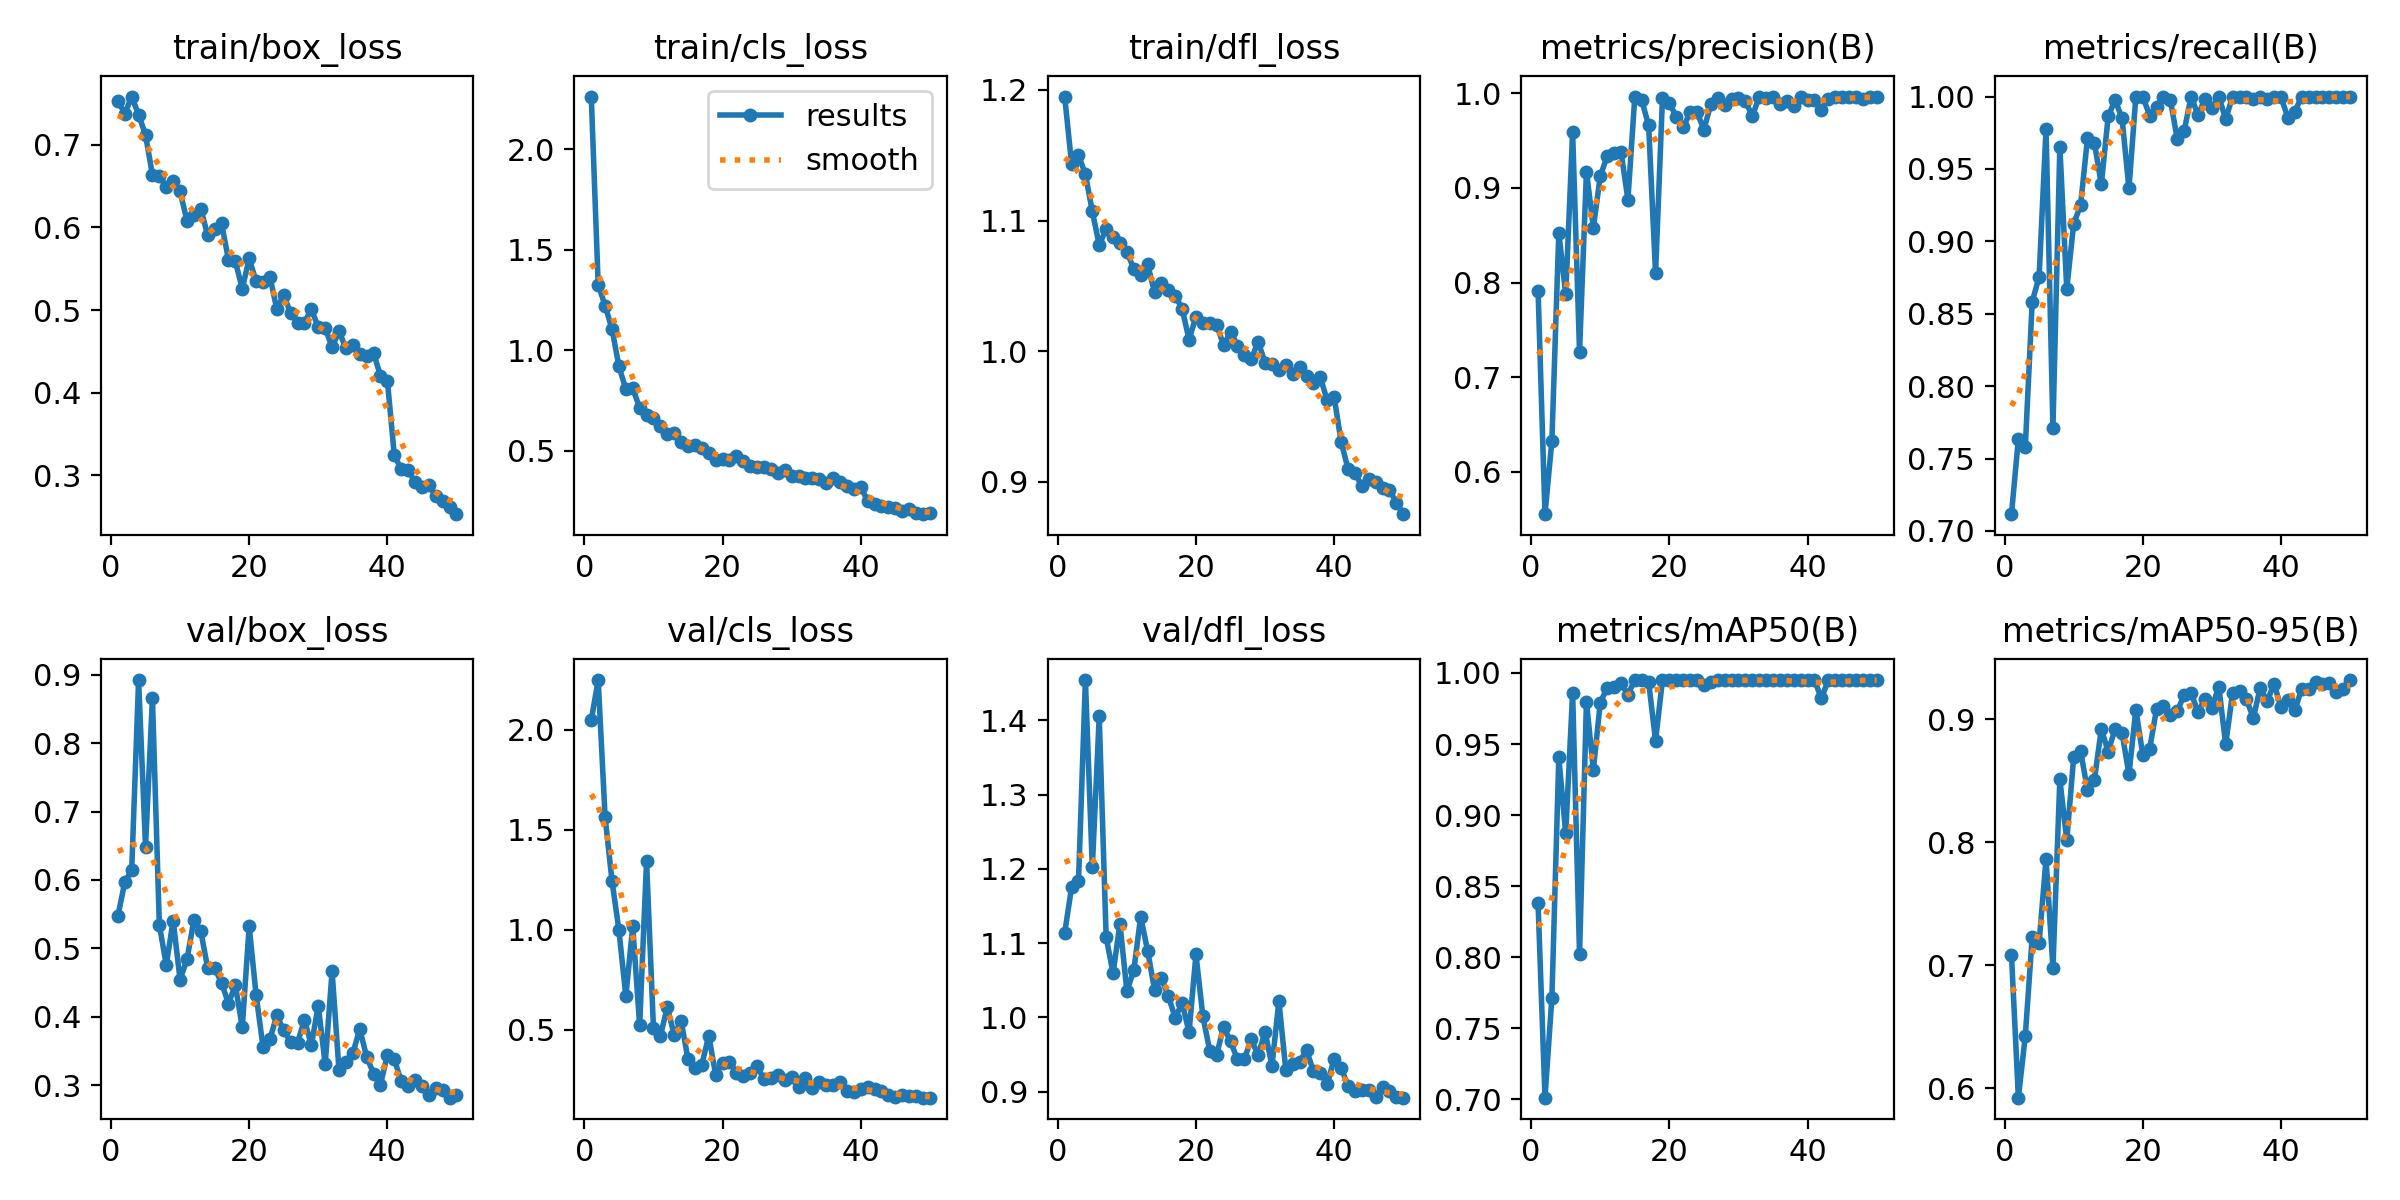

The file beside this chart, header and first rows:
epoch, time, train/box_loss, train/cls_loss, train/dfl_loss, metrics/precision(B), metrics/recall(B), metrics/mAP50(B), metrics/mAP50-95(B), val/box_loss, val/cls_loss, val/dfl_loss, lr/pg0, lr/pg1, lr/pg2
1, 50.27, 0.7532, 2.263, 1.195, 0.7912, 0.7116, 0.8379, 0.7084, 0.547, 2.048, 1.114, 0.0004704, 0.0004704, 0.0004704
2, 71.93, 0.7377, 1.327, 1.143, 0.555, 0.7637, 0.7012, 0.5924, 0.5969, 2.248, 1.175, 0.000928, 0.000928, 0.000928
3, 95.56, 0.7584, 1.221, 1.15, 0.6328, 0.7579, 0.7716, 0.6426, 0.6145, 1.563, 1.183, 0.001367, 0.001367, 0.001367
4, 118.9, 0.7365, 1.106, 1.135, 0.8526, 0.8583, 0.9406, 0.7231, 0.8923, 1.244, 1.454, 0.001344, 0.001344, 0.001344
5, 142.6, 0.7121, 0.9196, 1.107, 0.7878, 0.8755, 0.8871, 0.7183, 0.6486, 0.9976, 1.202, 0.001316, 0.001316, 0.001316
6, 164.9, 0.6636, 0.8053, 1.081, 0.9589, 0.9777, 0.9862, 0.7864, 0.8657, 0.6673, 1.405, 0.001288, 0.001288, 0.001288
7, 188.2, 0.6626, 0.8102, 1.094, 0.7269, 0.7712, 0.8021, 0.6981, 0.5345, 1.016, 1.108, 0.001259, 0.001259, 0.001259
8, 211.5, 0.6489, 0.7125, 1.087, 0.9173, 0.9654, 0.9796, 0.8512, 0.4757, 0.5205, 1.059, 0.001231, 0.001231, 0.001231
9, 235.2, 0.6569, 0.6758, 1.083, 0.8581, 0.8671, 0.9319, 0.8015, 0.5406, 1.342, 1.126, 0.001203, 0.001203, 0.001203
10, 257.4, 0.6437, 0.661, 1.076, 0.9124, 0.9122, 0.9791, 0.869, 0.4543, 0.5066, 1.035, 0.001174, 0.001174, 0.001174
11, 280.9, 0.6082, 0.6209, 1.063, 0.9338, 0.9249, 0.9896, 0.8742, 0.4838, 0.4664, 1.063, 0.001146, 0.001146, 0.001146
12, 304.5, 0.6152, 0.583, 1.058, 0.9371, 0.9711, 0.9898, 0.8425, 0.5414, 0.613, 1.136, 0.001118, 0.001118, 0.001118
13, 328.3, 0.6228, 0.5867, 1.066, 0.9386, 0.9681, 0.9927, 0.8509, 0.5249, 0.4727, 1.09, 0.001089, 0.001089, 0.001089
14, 350.9, 0.5904, 0.5428, 1.045, 0.8877, 0.9393, 0.9848, 0.8919, 0.4711, 0.5442, 1.037, 0.001061, 0.001061, 0.001061
15, 374.9, 0.5984, 0.5222, 1.052, 0.9966, 0.9866, 0.995, 0.8736, 0.4713, 0.351, 1.053, 0.001033, 0.001033, 0.001033
16, 398.7, 0.6052, 0.5257, 1.047, 0.9928, 0.9975, 0.995, 0.8923, 0.4497, 0.3079, 1.029, 0.001005, 0.001005, 0.001005
17, 422.3, 0.5611, 0.5135, 1.042, 0.9662, 0.985, 0.9936, 0.889, 0.4193, 0.3246, 0.9993, 0.0009763, 0.0009763, 0.0009763
18, 444.8, 0.5591, 0.4873, 1.032, 0.8098, 0.9365, 0.9523, 0.8553, 0.4462, 0.4692, 1.019, 0.000948, 0.000948, 0.000948
19, 468.4, 0.5259, 0.4547, 1.009, 0.9948, 1, 0.995, 0.9077, 0.3847, 0.2736, 0.9799, 0.0009197, 0.0009197, 0.0009197
20, 491.6, 0.5625, 0.4554, 1.026, 0.9899, 1, 0.995, 0.8712, 0.5321, 0.3327, 1.085, 0.0008914, 0.0008914, 0.0008914
21, 515.4, 0.5348, 0.4531, 1.021, 0.9754, 0.9869, 0.995, 0.8759, 0.4322, 0.339, 1.001, 0.0008631, 0.0008631, 0.0008631
22, 537.5, 0.534, 0.4744, 1.022, 0.964, 0.9929, 0.995, 0.9086, 0.3562, 0.2839, 0.9548, 0.0008348, 0.0008348, 0.0008348
23, 561, 0.5406, 0.4485, 1.02, 0.98, 1, 0.995, 0.911, 0.3671, 0.2683, 0.9498, 0.0008065, 0.0008065, 0.0008065
24, 584.3, 0.5012, 0.4238, 1.004, 0.9801, 0.9975, 0.995, 0.9032, 0.4018, 0.2848, 0.9873, 0.0007782, 0.0007782, 0.0007782
25, 607.4, 0.5184, 0.4198, 1.015, 0.9618, 0.9704, 0.9912, 0.9065, 0.3799, 0.3166, 0.9675, 0.0007499, 0.0007499, 0.0007499
26, 630.4, 0.4963, 0.4159, 1.004, 0.9886, 0.9765, 0.9938, 0.92, 0.3632, 0.2518, 0.9435, 0.0007216, 0.0007216, 0.0007216
27, 653.4, 0.485, 0.4061, 0.9968, 0.9957, 1, 0.995, 0.921, 0.3622, 0.2578, 0.9438, 0.0006934, 0.0006934, 0.0006934
28, 677.4, 0.4847, 0.3895, 0.994, 0.9881, 0.9871, 0.995, 0.906, 0.3949, 0.2734, 0.9705, 0.0006651, 0.0006651, 0.0006651
29, 700.9, 0.5012, 0.4012, 1.007, 0.9936, 0.9983, 0.995, 0.9161, 0.3588, 0.2466, 0.9487, 0.0006368, 0.0006368, 0.0006368
30, 723.2, 0.4792, 0.3738, 0.9912, 0.9954, 0.9919, 0.995, 0.9092, 0.4161, 0.2615, 0.9804, 0.0006085, 0.0006085, 0.0006085
31, 746.9, 0.4785, 0.3715, 0.9903, 0.9924, 1, 0.995, 0.9265, 0.3306, 0.2114, 0.9349, 0.0005802, 0.0005802, 0.0005802
32, 770, 0.455, 0.3627, 0.9857, 0.9757, 0.9844, 0.995, 0.8795, 0.4665, 0.2567, 1.022, 0.0005519, 0.0005519, 0.0005519
33, 793, 0.4745, 0.3635, 0.9896, 0.9965, 1, 0.995, 0.9215, 0.3216, 0.209, 0.9292, 0.0005236, 0.0005236, 0.0005236
34, 816.5, 0.4539, 0.3568, 0.9828, 0.9952, 1, 0.995, 0.9229, 0.3337, 0.2375, 0.9371, 0.0004953, 0.0004953, 0.0004953
35, 841.1, 0.4584, 0.3402, 0.9876, 0.9966, 1, 0.995, 0.9161, 0.3462, 0.22, 0.9404, 0.000467, 0.000467, 0.000467
36, 865, 0.4474, 0.3649, 0.9812, 0.9889, 0.9982, 0.995, 0.9011, 0.3822, 0.2223, 0.9558, 0.0004387, 0.0004387, 0.0004387
37, 889.1, 0.4447, 0.3433, 0.9756, 0.9924, 1, 0.995, 0.9255, 0.3413, 0.2392, 0.9273, 0.0004104, 0.0004104, 0.0004104
38, 911.4, 0.4482, 0.3248, 0.9799, 0.9862, 0.9982, 0.995, 0.9145, 0.3169, 0.1928, 0.9251, 0.0003821, 0.0003821, 0.0003821
39, 935.3, 0.4204, 0.3107, 0.9623, 0.9962, 1, 0.995, 0.929, 0.3003, 0.1892, 0.9098, 0.0003538, 0.0003538, 0.0003538
40, 959.6, 0.4148, 0.3187, 0.9649, 0.9928, 0.9998, 0.995, 0.9096, 0.3442, 0.2042, 0.9441, 0.0003255, 0.0003255, 0.0003255
41, 984.9, 0.3247, 0.2484, 0.9309, 0.9927, 0.9853, 0.995, 0.9153, 0.3378, 0.2133, 0.9324, 0.0002972, 0.0002972, 0.0002972
42, 1008, 0.3074, 0.2316, 0.9101, 0.983, 0.9896, 0.9821, 0.9074, 0.3055, 0.2032, 0.9074, 0.0002689, 0.0002689, 0.0002689
43, 1029, 0.3061, 0.2234, 0.907, 0.9941, 1, 0.995, 0.9246, 0.2984, 0.193, 0.9004, 0.0002406, 0.0002406, 0.0002406
44, 1052, 0.2923, 0.2199, 0.8967, 0.9964, 1, 0.995, 0.9246, 0.308, 0.1724, 0.9023, 0.0002123, 0.0002123, 0.0002123
45, 1075, 0.2854, 0.2128, 0.9023, 0.9966, 1, 0.995, 0.9306, 0.2984, 0.1645, 0.9022, 0.0001841, 0.0001841, 0.0001841
46, 1097, 0.2889, 0.2, 0.9, 0.996, 1, 0.995, 0.9288, 0.2854, 0.1741, 0.893, 0.0001558, 0.0001558, 0.0001558
47, 1120, 0.2747, 0.2074, 0.8952, 0.9967, 1, 0.995, 0.9294, 0.2964, 0.1691, 0.9064, 0.0001275, 0.0001275, 0.0001275
48, 1143, 0.2689, 0.189, 0.8941, 0.9938, 1, 0.995, 0.9219, 0.2924, 0.1669, 0.901, 9.91726e-05, 9.91726e-05, 9.91726e-05
49, 1165, 0.2616, 0.1831, 0.8839, 0.9967, 1, 0.995, 0.9248, 0.2816, 0.1591, 0.8923, 7.08784e-05, 7.08784e-05, 7.08784e-05
50, 1188, 0.2531, 0.1868, 0.8753, 0.9965, 1, 0.995, 0.9318, 0.2861, 0.1592, 0.8917, 4.25842e-05, 4.25842e-05, 4.25842e-05
